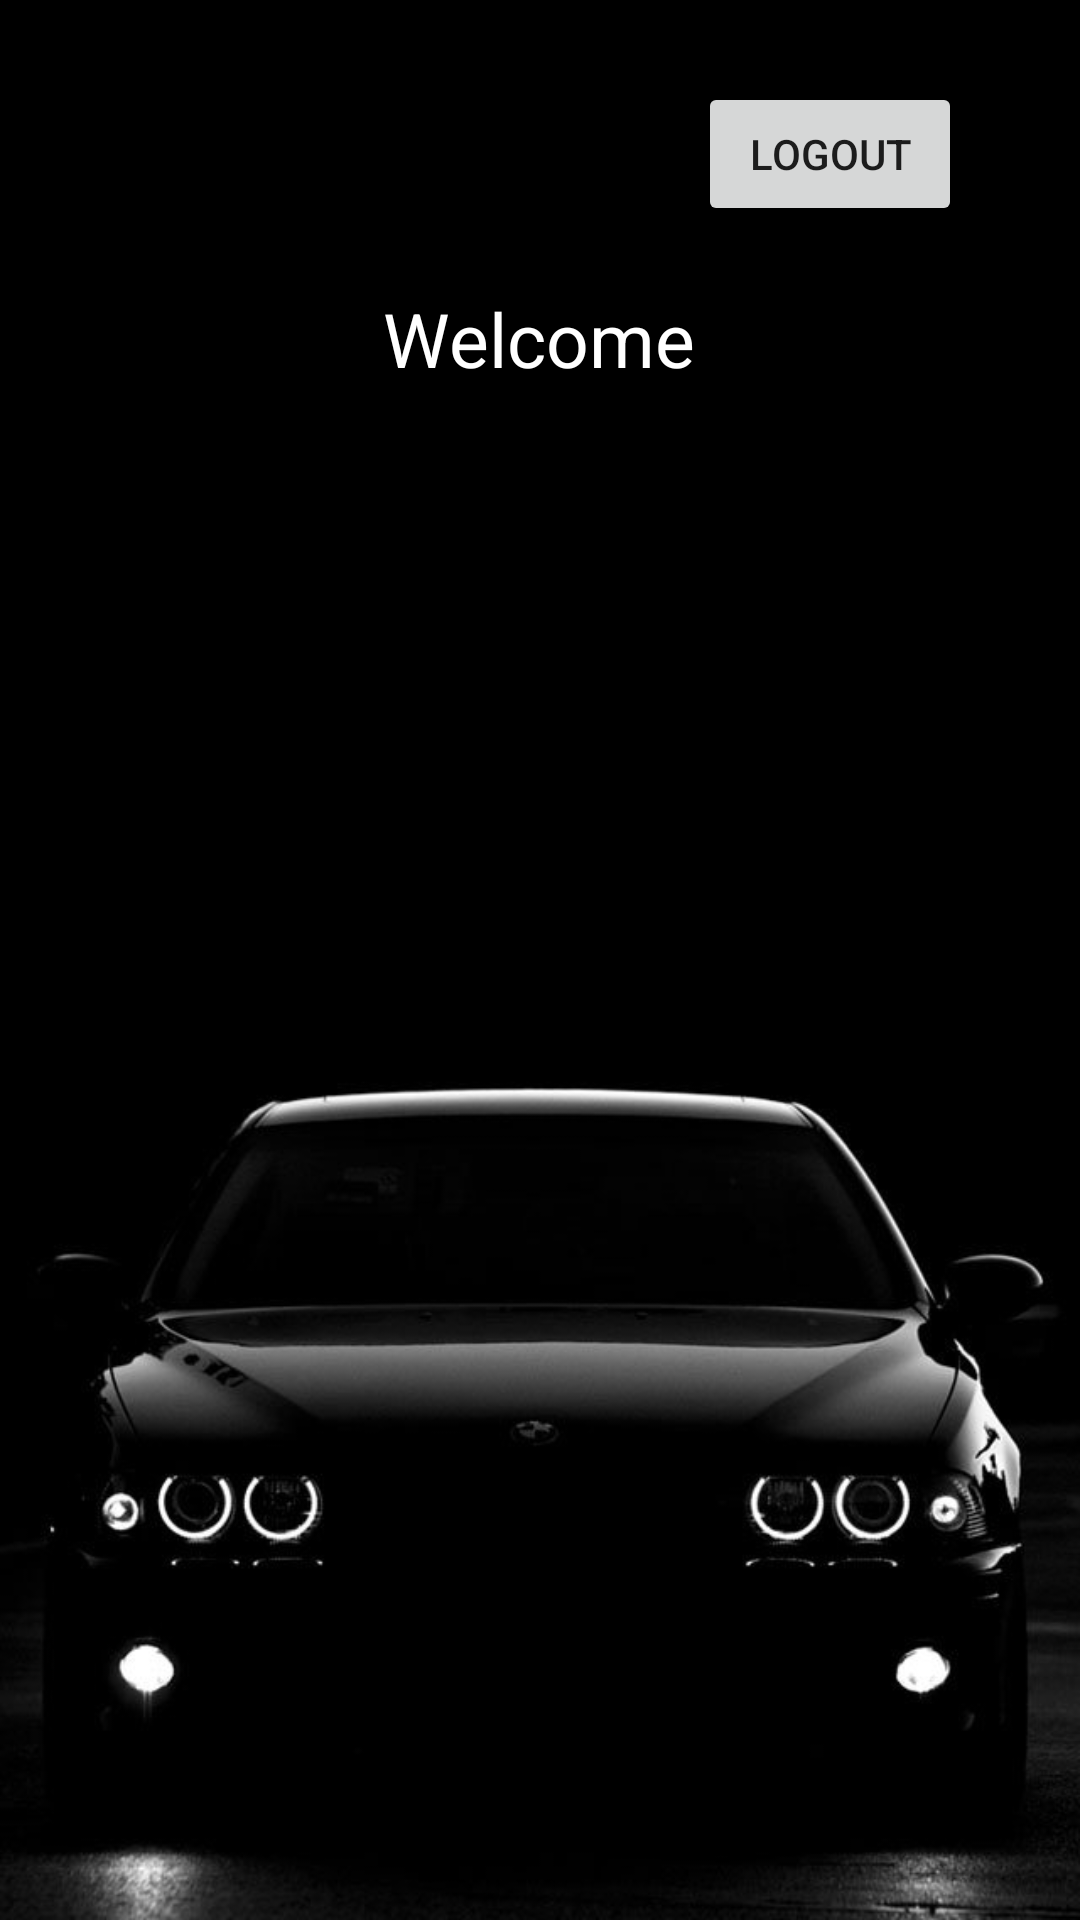

This screen was rendered from an Android layout file. Write that file and the resources it references.
<!-- AndroidManifest.xml: application theme Theme.ToCarCar -->
<!-- res/layout/fragment_home.xml -->
<?xml version="1.0" encoding="utf-8"?>
<androidx.constraintlayout.widget.ConstraintLayout xmlns:android="http://schemas.android.com/apk/res/android"
    xmlns:app="http://schemas.android.com/apk/res-auto"
    xmlns:tools="http://schemas.android.com/tools"
    android:layout_width="match_parent"
    android:layout_height="match_parent"
    android:background="@drawable/background"
    tools:context=".ui.home.HomeFragment">

    <TextView
        android:id="@+id/noPostingsTextview"
        android:layout_width="wrap_content"
        android:layout_height="wrap_content"
        android:gravity="center"
        android:textColor="@color/white"
        android:textSize="24sp"
        android:visibility="invisible"
        app:layout_constraintBottom_toBottomOf="parent"
        app:layout_constraintEnd_toEndOf="parent"
        app:layout_constraintHorizontal_bias="0.498"
        app:layout_constraintStart_toStartOf="parent"
        app:layout_constraintTop_toTopOf="parent"
        app:layout_constraintVertical_bias="0.300" />

    <TextView
        android:id="@+id/textViewWelcomeHome"
        android:layout_width="372dp"
        android:layout_height="63dp"
        android:gravity="center"
        android:text="Welcome"
        android:textColor="@color/white"
        android:textSize="25sp"
        app:layout_constraintBottom_toBottomOf="parent"
        app:layout_constraintEnd_toEndOf="parent"
        app:layout_constraintHorizontal_bias="0.609"
        app:layout_constraintStart_toStartOf="parent"
        app:layout_constraintTop_toTopOf="parent"
        app:layout_constraintVertical_bias="0.141" />

    <Button
        android:id="@+id/btnLogout"
        android:layout_width="wrap_content"
        android:layout_height="wrap_content"
        android:text="@string/logout"
        app:icon="@drawable/ic_baseline_logout_24"
        app:layout_constraintBottom_toBottomOf="parent"
        app:layout_constraintEnd_toEndOf="parent"
        app:layout_constraintHorizontal_bias="0.856"
        app:layout_constraintStart_toStartOf="parent"
        app:layout_constraintTop_toTopOf="parent"
        app:layout_constraintVertical_bias="0.046" />


    <com.anychart.AnyChartView
        android:id="@+id/anyChartViewId"
        android:layout_width="369dp"
        android:layout_height="474dp"
        android:background="@color/black"
        android:visibility="invisible"
        app:layout_constraintBottom_toBottomOf="parent"
        app:layout_constraintEnd_toEndOf="parent"
        app:layout_constraintHorizontal_bias="0.558"
        app:layout_constraintStart_toStartOf="parent"
        app:layout_constraintTop_toTopOf="parent"
        app:layout_constraintVertical_bias="0.714">

    </com.anychart.AnyChartView>
</androidx.constraintlayout.widget.ConstraintLayout>
<!-- resources referenced by this layout -->
<resources>
  <!-- drawable background: jpg bitmap (drawable, 32698 bytes) -->
  <string name="logout">Logout</string>
  <style name="Theme.ToCarCar" parent="Theme.MaterialComponents.DayNight.DarkActionBar">
          
          <item name="colorPrimary">@color/purple_500</item>
          <item name="colorPrimaryVariant">@color/purple_700</item>
          <item name="colorOnPrimary">@color/white</item>
          
          <item name="colorSecondary">@color/teal_200</item>
          <item name="colorSecondaryVariant">@color/teal_700</item>
          <item name="colorOnSecondary">@color/black</item>
          
          <item name="android:statusBarColor" tools:targetApi="l">@color/black</item>
          
      </style>
  <!-- not gathered from this repository: default colours our renderer supplied (Android Studio template values) -->
  <color name="purple_500">#FF6200EE</color>
  <color name="purple_700">#FF3700B3</color>
  <color name="teal_200">#FF03DAC5</color>
  <color name="teal_700">#FF018786</color>
  <color name="black">#FF000000</color>
  <color name="white">#FFFFFFFF</color>
</resources>
